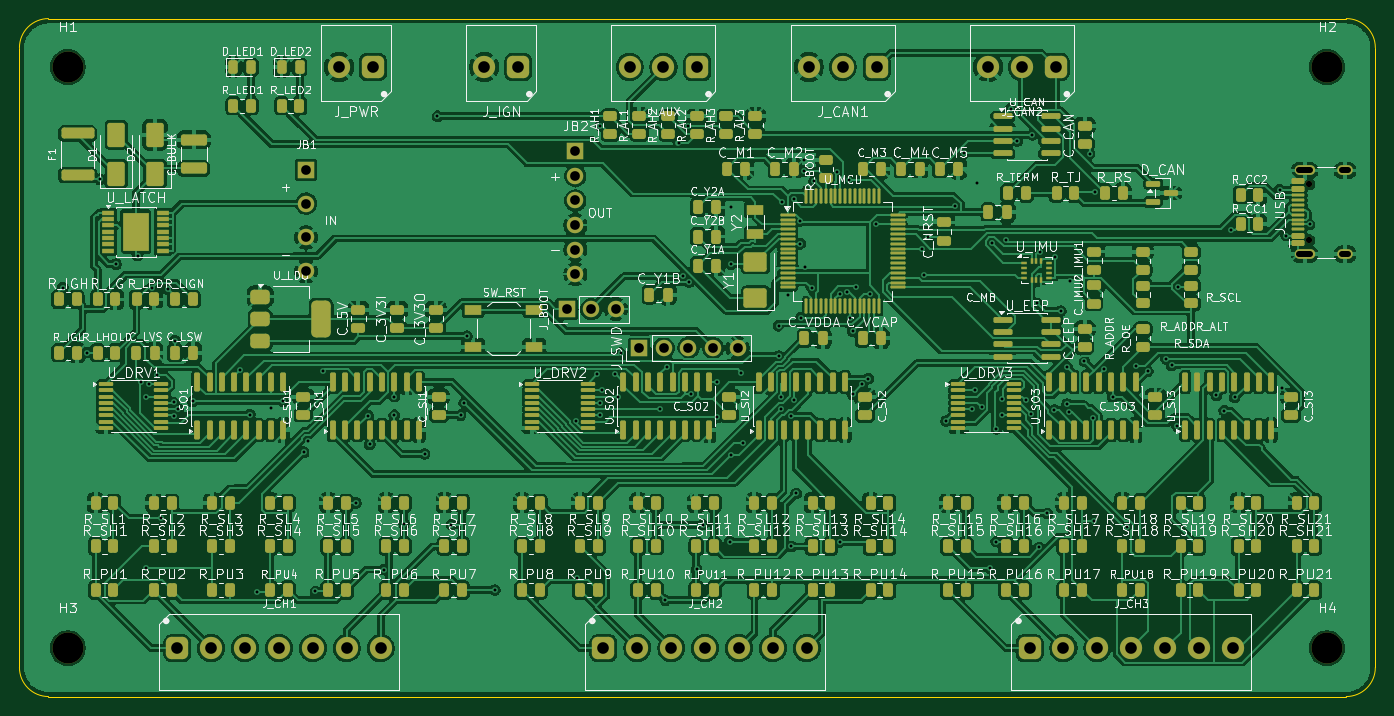
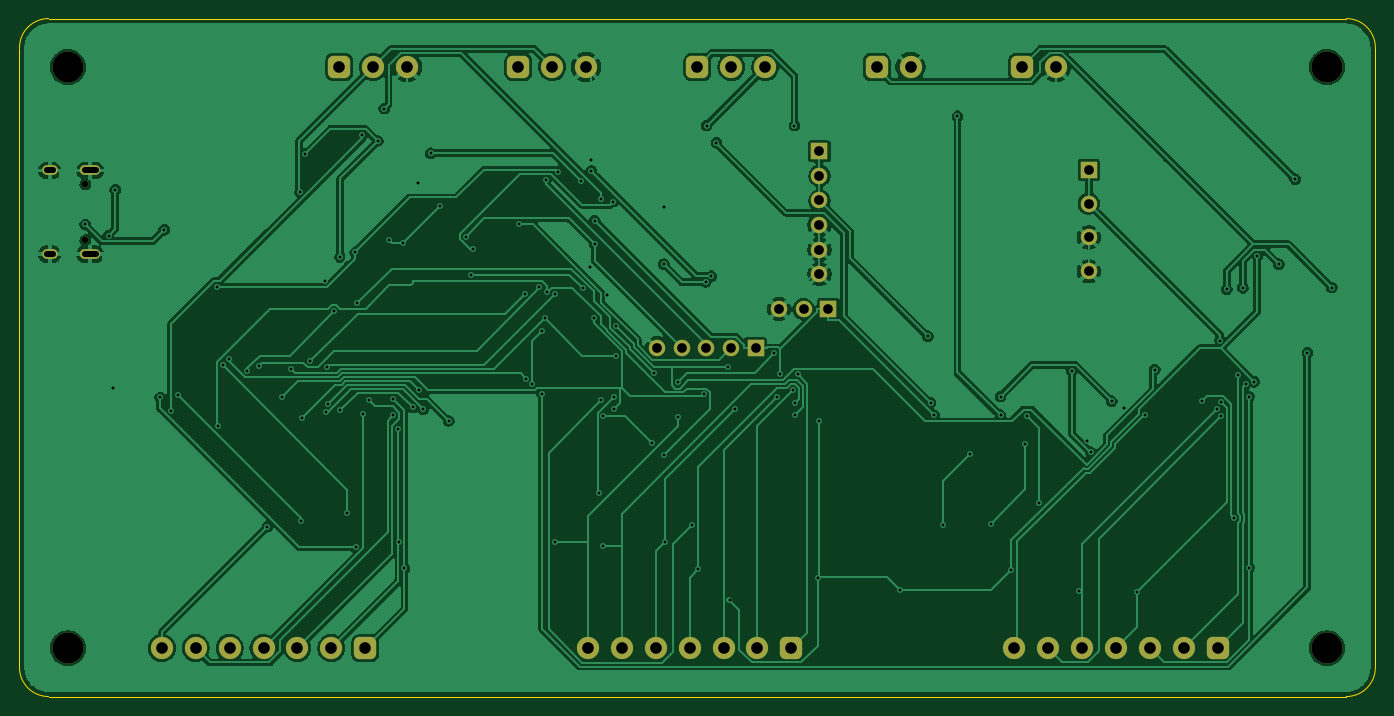
Circuit board: 11 layer files. Board 140.0 x 70.0 mm.
- bottom_copper: rcm-B_Cu.gbr (149826 bytes)
- bottom_mask: rcm-B_Mask.gbr (3346 bytes)
- paste: rcm-B_Paste.gbr (445 bytes)
- bottom_silk: rcm-B_Silkscreen.gbr (446 bytes)
- outline: rcm-Edge_Cuts.gbr (901 bytes)
- top_copper: rcm-F_Cu.gbr (563823 bytes)
- top_mask: rcm-F_Mask.gbr (21920 bytes)
- paste: rcm-F_Paste.gbr (19593 bytes)
- top_silk: rcm-F_Silkscreen.gbr (348840 bytes)
- drill: rcm-NPTH.drl (470 bytes)
- drill: rcm-PTH.drl (3769 bytes)

=== bottom_copper: rcm-B_Cu.gbr (149826 bytes, source omitted) ===
=== bottom_mask: rcm-B_Mask.gbr ===
%TF.GenerationSoftware,KiCad,Pcbnew,10.0.3*%
%TF.CreationDate,2026-08-06T21:59:00+12:00*%
%TF.ProjectId,rcm,72636d2e-6b69-4636-9164-5f7063625858,A*%
%TF.SameCoordinates,Original*%
%TF.FileFunction,Soldermask,Bot*%
%TF.FilePolarity,Negative*%
%FSLAX46Y46*%
G04 Gerber Fmt 4.6, Leading zero omitted, Abs format (unit mm)*
G04 Created by KiCad (PCBNEW 10.0.3) date 2026-08-06 21:59:00*
%MOMM*%
%LPD*%
G01*
G04 APERTURE LIST*
G04 Aperture macros list*
%AMRoundRect*
0 Rectangle with rounded corners*
0 $1 Rounding radius*
0 $2 $3 $4 $5 $6 $7 $8 $9 X,Y pos of 4 corners*
0 Add a 4 corners polygon primitive as box body*
4,1,4,$2,$3,$4,$5,$6,$7,$8,$9,$2,$3,0*
0 Add four circle primitives for the rounded corners*
1,1,$1+$1,$2,$3*
1,1,$1+$1,$4,$5*
1,1,$1+$1,$6,$7*
1,1,$1+$1,$8,$9*
0 Add four rect primitives between the rounded corners*
20,1,$1+$1,$2,$3,$4,$5,0*
20,1,$1+$1,$4,$5,$6,$7,0*
20,1,$1+$1,$6,$7,$8,$9,0*
20,1,$1+$1,$8,$9,$2,$3,0*%
G04 Aperture macros list end*
%ADD10R,1.700000X1.700000*%
%ADD11C,1.700000*%
%ADD12RoundRect,0.575000X0.575000X0.575000X-0.575000X0.575000X-0.575000X-0.575000X0.575000X-0.575000X0*%
%ADD13C,2.300000*%
%ADD14RoundRect,0.575000X-0.575000X-0.575000X0.575000X-0.575000X0.575000X0.575000X-0.575000X0.575000X0*%
%ADD15C,0.650000*%
%ADD16O,2.100000X1.000000*%
%ADD17O,1.600000X1.000000*%
%ADD18C,3.200000*%
G04 APERTURE END LIST*
D10*
%TO.C,J_SWD*%
X64000000Y-34000000D03*
D11*
X66540000Y-34000000D03*
X69080000Y-34000000D03*
X71620000Y-34000000D03*
X74160000Y-34000000D03*
%TD*%
D12*
%TO.C,J_CAN1*%
X88500000Y-5000000D03*
D13*
X85000000Y-5000000D03*
X81500000Y-5000000D03*
%TD*%
D12*
%TO.C,J_CAN2*%
X107000000Y-5000000D03*
D13*
X103500000Y-5000000D03*
X100000000Y-5000000D03*
%TD*%
D14*
%TO.C,J_CH1*%
X16300000Y-65000000D03*
D13*
X19800000Y-65000000D03*
X23300000Y-65000000D03*
X26800000Y-65000000D03*
X30300000Y-65000000D03*
X33800000Y-65000000D03*
X37300000Y-65000000D03*
%TD*%
D15*
%TO.C,J_USB*%
X133195000Y-22890000D03*
X133195000Y-17110000D03*
D16*
X132695000Y-24320000D03*
D17*
X136875000Y-24320000D03*
D16*
X132695000Y-15680000D03*
D17*
X136875000Y-15680000D03*
%TD*%
D10*
%TO.C,JB1*%
X29600000Y-15600000D03*
D11*
X29600000Y-19100000D03*
X29600000Y-22600000D03*
X29600000Y-26100000D03*
%TD*%
D18*
%TO.C,H3*%
X5000000Y-65000000D03*
%TD*%
D10*
%TO.C,JB2*%
X57400000Y-13700000D03*
D11*
X57400000Y-16240000D03*
X57400000Y-18780000D03*
X57400000Y-21320000D03*
X57400000Y-23860000D03*
X57400000Y-26400000D03*
%TD*%
D10*
%TO.C,J_BOOT*%
X56500000Y-30000000D03*
D11*
X59040000Y-30000000D03*
X61580000Y-30000000D03*
%TD*%
D12*
%TO.C,J_AUX*%
X70000000Y-5000000D03*
D13*
X66500000Y-5000000D03*
X63000000Y-5000000D03*
%TD*%
D18*
%TO.C,H2*%
X135000000Y-5000000D03*
%TD*%
D12*
%TO.C,J_IGN*%
X51500000Y-5000000D03*
D13*
X48000000Y-5000000D03*
%TD*%
D18*
%TO.C,H1*%
X5000000Y-5000000D03*
%TD*%
D12*
%TO.C,J_PWR*%
X36500000Y-5000000D03*
D13*
X33000000Y-5000000D03*
%TD*%
D14*
%TO.C,J_CH3*%
X104300000Y-65000000D03*
D13*
X107800000Y-65000000D03*
X111300000Y-65000000D03*
X114800000Y-65000000D03*
X118300000Y-65000000D03*
X121800000Y-65000000D03*
X125300000Y-65000000D03*
%TD*%
D18*
%TO.C,H4*%
X135000000Y-65000000D03*
%TD*%
D14*
%TO.C,J_CH2*%
X60300000Y-65000000D03*
D13*
X63800000Y-65000000D03*
X67300000Y-65000000D03*
X70800000Y-65000000D03*
X74300000Y-65000000D03*
X77800000Y-65000000D03*
X81300000Y-65000000D03*
%TD*%
M02*

=== paste: rcm-B_Paste.gbr ===
%TF.GenerationSoftware,KiCad,Pcbnew,10.0.3*%
%TF.CreationDate,2026-08-06T21:59:00+12:00*%
%TF.ProjectId,rcm,72636d2e-6b69-4636-9164-5f7063625858,A*%
%TF.SameCoordinates,Original*%
%TF.FileFunction,Paste,Bot*%
%TF.FilePolarity,Positive*%
%FSLAX46Y46*%
G04 Gerber Fmt 4.6, Leading zero omitted, Abs format (unit mm)*
G04 Created by KiCad (PCBNEW 10.0.3) date 2026-08-06 21:59:00*
%MOMM*%
%LPD*%
G01*
G04 APERTURE LIST*
G04 APERTURE END LIST*
M02*

=== bottom_silk: rcm-B_Silkscreen.gbr ===
%TF.GenerationSoftware,KiCad,Pcbnew,10.0.3*%
%TF.CreationDate,2026-08-06T21:59:00+12:00*%
%TF.ProjectId,rcm,72636d2e-6b69-4636-9164-5f7063625858,A*%
%TF.SameCoordinates,Original*%
%TF.FileFunction,Legend,Bot*%
%TF.FilePolarity,Positive*%
%FSLAX46Y46*%
G04 Gerber Fmt 4.6, Leading zero omitted, Abs format (unit mm)*
G04 Created by KiCad (PCBNEW 10.0.3) date 2026-08-06 21:59:00*
%MOMM*%
%LPD*%
G01*
G04 APERTURE LIST*
G04 APERTURE END LIST*
M02*

=== outline: rcm-Edge_Cuts.gbr ===
%TF.GenerationSoftware,KiCad,Pcbnew,10.0.3*%
%TF.CreationDate,2026-08-06T21:59:00+12:00*%
%TF.ProjectId,rcm,72636d2e-6b69-4636-9164-5f7063625858,A*%
%TF.SameCoordinates,Original*%
%TF.FileFunction,Profile,NP*%
%FSLAX46Y46*%
G04 Gerber Fmt 4.6, Leading zero omitted, Abs format (unit mm)*
G04 Created by KiCad (PCBNEW 10.0.3) date 2026-08-06 21:59:00*
%MOMM*%
%LPD*%
G01*
G04 APERTURE LIST*
%TA.AperFunction,Profile*%
%ADD10C,0.100000*%
%TD*%
G04 APERTURE END LIST*
D10*
X0Y-3000000D02*
G75*
G02*
X3000000Y0I2999998J2D01*
G01*
X0Y-67000000D02*
X0Y-3000000D01*
X3000000Y0D02*
X137000000Y0D01*
X3000000Y-70000000D02*
G75*
G02*
X0Y-67000000I0J3000000D01*
G01*
X137000000Y0D02*
G75*
G02*
X140000000Y-3000000I0J-3000000D01*
G01*
X137000000Y-70000000D02*
X3000000Y-70000000D01*
X140000000Y-3000000D02*
X140000000Y-67000000D01*
X140000000Y-67000000D02*
G75*
G02*
X137000000Y-70000000I-3000000J0D01*
G01*
M02*

=== top_copper: rcm-F_Cu.gbr (563823 bytes, source omitted) ===
=== top_mask: rcm-F_Mask.gbr (21920 bytes, source omitted) ===
=== paste: rcm-F_Paste.gbr (19593 bytes, source omitted) ===
=== top_silk: rcm-F_Silkscreen.gbr (348840 bytes, source omitted) ===
=== drill: rcm-NPTH.drl ===
M48
; DRILL file KiCad 10.0.3 date 2026-08-06T21:59:00
; FORMAT={-:-/ absolute / metric / decimal}
; #@! TF.CreationDate,2026-08-06T21:59:00+12:00
; #@! TF.GenerationSoftware,Kicad,Pcbnew,10.0.3
; #@! TF.FileFunction,NonPlated,1,2,NPTH
FMAT,2
METRIC
; #@! TA.AperFunction,NonPlated,NPTH,ComponentDrill
T1C0.650
; #@! TA.AperFunction,NonPlated,NPTH,ComponentDrill
T2C3.200
%
G90
G05
T1
X133.195Y-17.11
X133.195Y-22.89
T2
X5.0Y-5.0
X5.0Y-65.0
X135.0Y-5.0
X135.0Y-65.0
M30

=== drill: rcm-PTH.drl ===
M48
; DRILL file KiCad 10.0.3 date 2026-08-06T21:59:00
; FORMAT={-:-/ absolute / metric / decimal}
; #@! TF.CreationDate,2026-08-06T21:59:00+12:00
; #@! TF.GenerationSoftware,Kicad,Pcbnew,10.0.3
; #@! TF.FileFunction,Plated,1,2,PTH
FMAT,2
METRIC
; #@! TA.AperFunction,Plated,PTH,ViaDrill
T1C0.300
; #@! TA.AperFunction,Plated,PTH,ComponentDrill
T2C0.600
; #@! TA.AperFunction,Plated,PTH,ComponentDrill
T3C1.000
; #@! TA.AperFunction,Plated,PTH,ComponentDrill
T4C1.200
%
G90
G05
T1
X4.489Y-27.773
X7.023Y-34.496
X8.275Y-16.585
X9.967Y-25.351
X12.203Y-24.503
X12.534Y-37.491
X13.065Y-39.025
X13.065Y-56.678
X13.404Y-37.725
X13.679Y-27.794
X14.229Y-36.82
X14.572Y-51.588
X15.347Y-27.941
X15.928Y-41.065
X15.939Y-39.637
X16.05Y-33.24
X16.405Y-40.325
X17.874Y-39.501
X22.786Y-36.237
X23.794Y-40.896
X24.569Y-59.176
X25.924Y-40.226
X27.216Y-39.501
X29.381Y-44.769
X29.776Y-43.596
X30.552Y-59.152
X31.359Y-36.38
X34.755Y-50.0
X35.989Y-40.993
X36.165Y-43.965
X37.594Y-56.887
X38.705Y-39.021
X38.705Y-40.962
X39.712Y-52.15
X41.838Y-44.954
X43.148Y-10.088
X44.603Y-52.25
X45.55Y-40.95
X45.927Y-39.666
X46.208Y-32.794
X49.086Y-59.0
X57.419Y-41.503
X57.587Y-57.797
X59.64Y-36.747
X59.919Y-40.975
X59.93Y-39.675
X59.985Y-11.055
X60.15Y-38.375
X61.511Y-36.747
X61.762Y-39.025
X62.077Y-34.55
X66.139Y-40.325
X66.689Y-60.052
X66.824Y-35.947
X68.05Y-12.835
X68.554Y-26.599
X69.055Y-11.055
X69.159Y-27.201
X69.356Y-38.808
X69.913Y-56.872
X70.553Y-52.25
X72.048Y-37.525
X72.055Y-41.187
X73.35Y-54.011
X73.463Y-19.47
X73.467Y-25.35
X73.482Y-45.059
X74.507Y-36.57
X74.665Y-43.864
X78.394Y-31.721
X78.412Y-34.832
X78.638Y-40.33
X78.642Y-39.023
X78.685Y-18.903
X79.346Y-28.547
X79.702Y-41.01
X79.71Y-54.5
X79.933Y-18.614
X79.942Y-39.392
X80.195Y-49.022
X80.605Y-20.879
X80.609Y-23.25
X80.703Y-30.875
X80.962Y-15.752
X81.018Y-14.587
X81.06Y-25.616
X81.853Y-27.839
X82.035Y-16.794
X84.448Y-15.801
X84.674Y-28.397
X84.743Y-54.012
X85.491Y-28.221
X85.641Y-16.66
X85.75Y-30.958
X86.023Y-38.787
X86.042Y-32.277
X86.337Y-27.753
X87.036Y-37.775
X87.656Y-37.173
X87.795Y-28.39
X88.416Y-21.25
X93.177Y-23.75
X93.404Y-26.458
X93.862Y-22.501
X95.682Y-41.55
X96.578Y-19.375
X97.523Y-13.905
X98.31Y-40.325
X98.698Y-38.375
X98.884Y-16.934
X99.336Y-40.151
X100.252Y-56.772
X100.391Y-23.188
X100.854Y-54.003
X100.875Y-42.353
X101.401Y-39.303
X101.403Y-40.975
X101.846Y-22.896
X102.331Y-9.288
X103.011Y-12.635
X103.916Y-39.376
X104.493Y-40.807
X104.583Y-12.002
X105.111Y-29.414
X105.282Y-54.592
X105.36Y-24.114
X106.141Y-51.087
X106.871Y-40.428
X106.876Y-24.636
X107.524Y-30.203
X108.158Y-39.807
X108.201Y-36.01
X108.387Y-40.669
X108.505Y-27.118
X109.968Y-35.39
X110.498Y-13.954
X110.8Y-41.197
X110.956Y-51.894
X111.026Y-17.898
X111.999Y-36.187
X112.882Y-39.066
X114.408Y-52.459
X115.295Y-35.872
X116.504Y-36.399
X118.411Y-35.152
X118.992Y-35.802
X119.545Y-42.082
X119.616Y-27.665
X123.59Y-38.892
X124.37Y-40.475
X125.061Y-21.801
X125.461Y-39.112
X130.117Y-17.676
X130.382Y-38.132
X130.808Y-22.398
X133.214Y-21.25
T3
X29.6Y-15.6
X29.6Y-19.1
X29.6Y-22.6
X29.6Y-26.1
X56.5Y-30.0
X57.4Y-13.7
X57.4Y-16.24
X57.4Y-18.78
X57.4Y-21.32
X57.4Y-23.86
X57.4Y-26.4
X59.04Y-30.0
X61.58Y-30.0
X64.0Y-34.0
X66.54Y-34.0
X69.08Y-34.0
X71.62Y-34.0
X74.16Y-34.0
T4
X16.3Y-65.0
X19.8Y-65.0
X23.3Y-65.0
X26.8Y-65.0
X30.3Y-65.0
X33.0Y-5.0
X33.8Y-65.0
X36.5Y-5.0
X37.3Y-65.0
X48.0Y-5.0
X51.5Y-5.0
X60.3Y-65.0
X63.0Y-5.0
X63.8Y-65.0
X66.5Y-5.0
X67.3Y-65.0
X70.0Y-5.0
X70.8Y-65.0
X74.3Y-65.0
X77.8Y-65.0
X81.3Y-65.0
X81.5Y-5.0
X85.0Y-5.0
X88.5Y-5.0
X100.0Y-5.0
X103.5Y-5.0
X104.3Y-65.0
X107.0Y-5.0
X107.8Y-65.0
X111.3Y-65.0
X114.8Y-65.0
X118.3Y-65.0
X121.8Y-65.0
X125.3Y-65.0
T2
X132.145Y-15.68G85X133.245Y-15.68
G05
X132.145Y-24.32G85X133.245Y-24.32
G05
X136.575Y-15.68G85X137.175Y-15.68
G05
X136.575Y-24.32G85X137.175Y-24.32
G05
M30
